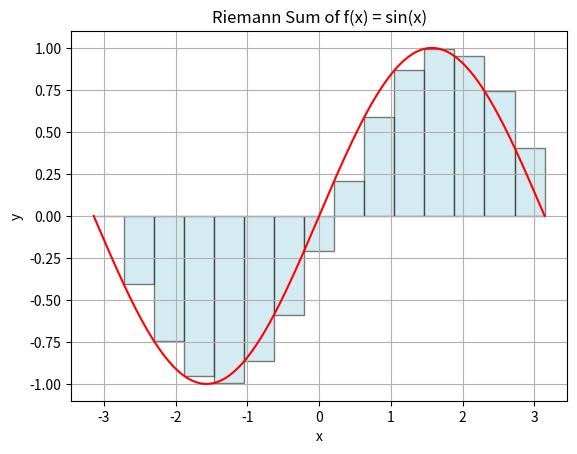

The script that saved this image:
"""
A script for approximating the signed area of a curve
bound between two points and the x axis
using a Riemann Sum.

(1)import np and plt  (2)what the f is    (3)bounds, limits, delta x
(4)y in terms of x    (5)compute the sum  (6)build the plane, plot the graph
(7)add the rectangles (8)fill the graph   (9)print
"""

#(1)import np and plt
import numpy as np
import matplotlib.pyplot as plt

#(2)what the f is
def f(x): 
    return np.sin(x)

#(3)bounds, limits, delta x
a = -np.pi
b = np.pi
n = 15
Dx = (b-a) / n


#(4)y in terms of x
x = np.linspace(a, b, n+1)#solves for the xs we need
y = f(x) #plugs each x into f

#(5)compute the sum
area = Dx * np.sum(y[:-1])

#(6)build the plane, plot the graph
xGrid = np.linspace(a, b, 1000)
yGrid = f(xGrid)
plt.plot(xGrid, yGrid, color = 'red')

#(7)add the rectangles
for i in range(n):
    xRect = [x[i], x[i], x[i+1], x[i+1]]
    yRect = [0, y[i], y[i], 0]
    plt.fill(xRect, yRect, color='lightblue', alpha=0.5, edgecolor='black')

#(8)fill the graph
plt.grid(True)
plt.xlabel("x")
plt.ylabel("y")
plt.title("Riemann Sum of f(x) = sin(x)")

#(9)print
print("A = ", area)
plt.show()
